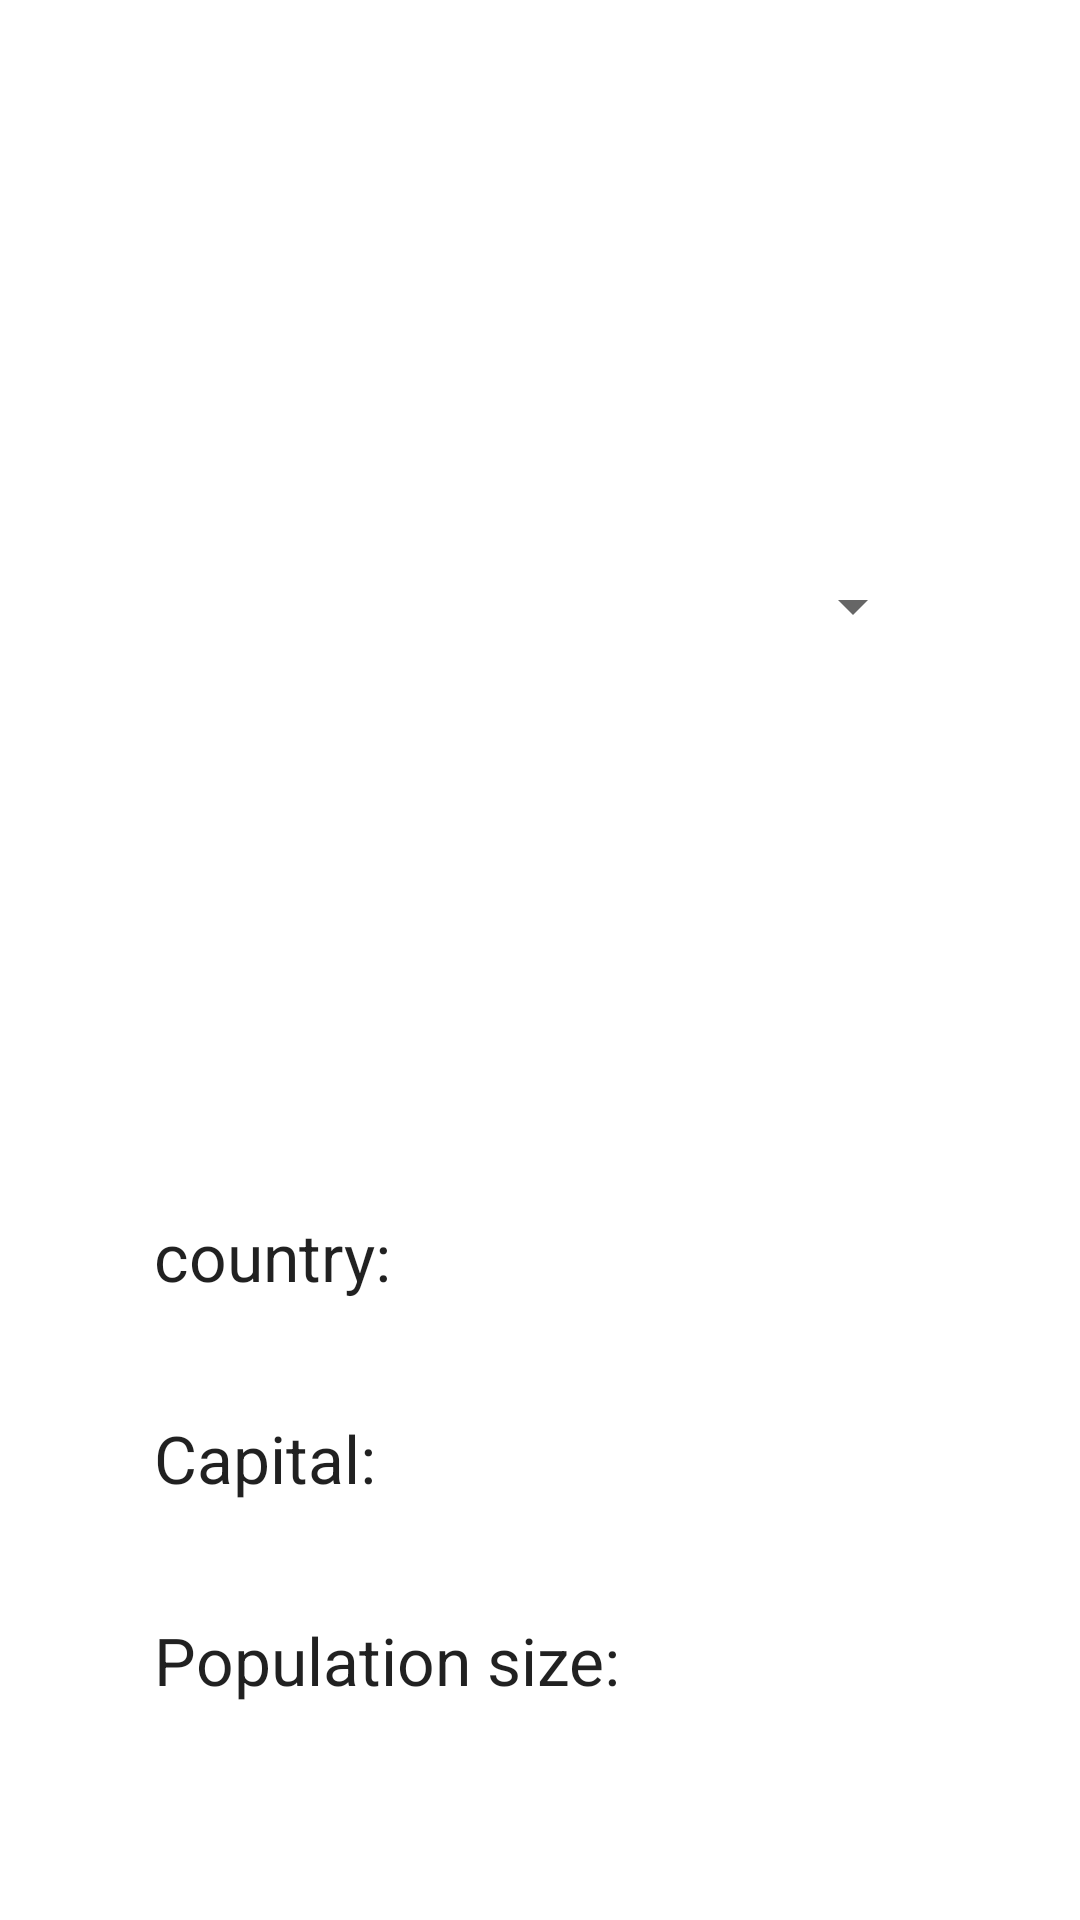

The Android layout XML behind this screen, and the referenced resources:
<!-- AndroidManifest.xml: application theme Theme.Custom_spinner -->
<!-- res/layout/activity_main.xml -->
<?xml version="1.0" encoding="utf-8"?>
<LinearLayout xmlns:android="http://schemas.android.com/apk/res/android"
    xmlns:app="http://schemas.android.com/apk/res-auto"
    xmlns:tools="http://schemas.android.com/tools"
    android:layout_width="match_parent"
    android:layout_height="match_parent"
    tools:context=".MainActivity" >

    <Space
        android:layout_width="0dp"
        android:layout_height="match_parent"
        android:layout_weight="1" />

    <LinearLayout
        android:layout_width="0dp"
        android:layout_height="match_parent"
        android:layout_weight="5"
        android:orientation="vertical">

        <Space
            android:layout_width="match_parent"
            android:layout_height="0dp"
            android:layout_weight="1" />

        <Spinner
            android:id="@+id/spin"
            android:layout_width="match_parent"
            android:layout_height="0dp"
            android:layout_weight="10"
            tools:ignore="SpeakableTextPresentCheck,SpeakableTextPresentCheck,SpeakableTextPresentCheck" />

        <Space
            android:layout_width="match_parent"
            android:layout_height="0dp"
            android:layout_weight="1" />

        <TextView
            android:id="@+id/tV1"
            android:layout_width="match_parent"
            android:layout_height="0dp"
            android:layout_weight="2"
            android:text="country:"
            android:textAppearance="@style/TextAppearance.AppCompat.Large" />

        <TextView
            android:id="@+id/tV2"
            android:layout_width="match_parent"
            android:layout_height="0dp"
            android:layout_weight="2"
            android:text="Capital:"
            android:textAppearance="@style/TextAppearance.AppCompat.Large" />

        <TextView
            android:id="@+id/tV3"
            android:layout_width="match_parent"
            android:layout_height="0dp"
            android:layout_weight="2"
            android:text="Population size:"
            android:textAppearance="@style/TextAppearance.AppCompat.Large" />

        <Space
            android:layout_width="match_parent"
            android:layout_height="0dp"
            android:layout_weight="1" />
    </LinearLayout>

    <Space
        android:layout_width="0dp"
        android:layout_height="match_parent"
        android:layout_weight="1" />
</LinearLayout>
<!-- resources referenced by this layout -->
<resources>
  <style name="Theme.Custom_spinner" parent="Theme.MaterialComponents.DayNight.DarkActionBar">
          
          <item name="colorPrimary">@color/purple_500</item>
          <item name="colorPrimaryVariant">@color/purple_700</item>
          <item name="colorOnPrimary">@color/white</item>
          
          <item name="colorSecondary">@color/teal_200</item>
          <item name="colorSecondaryVariant">@color/teal_700</item>
          <item name="colorOnSecondary">@color/black</item>
          
          <item name="android:statusBarColor">?attr/colorPrimaryVariant</item>
          
      </style>
  <!-- not gathered from this repository: default colours our renderer supplied (Android Studio template values) -->
  <color name="purple_500">#FF6200EE</color>
  <color name="purple_700">#FF3700B3</color>
  <color name="teal_200">#FF03DAC5</color>
  <color name="teal_700">#FF018786</color>
  <color name="black">#FF000000</color>
  <color name="white">#FFFFFFFF</color>
</resources>
